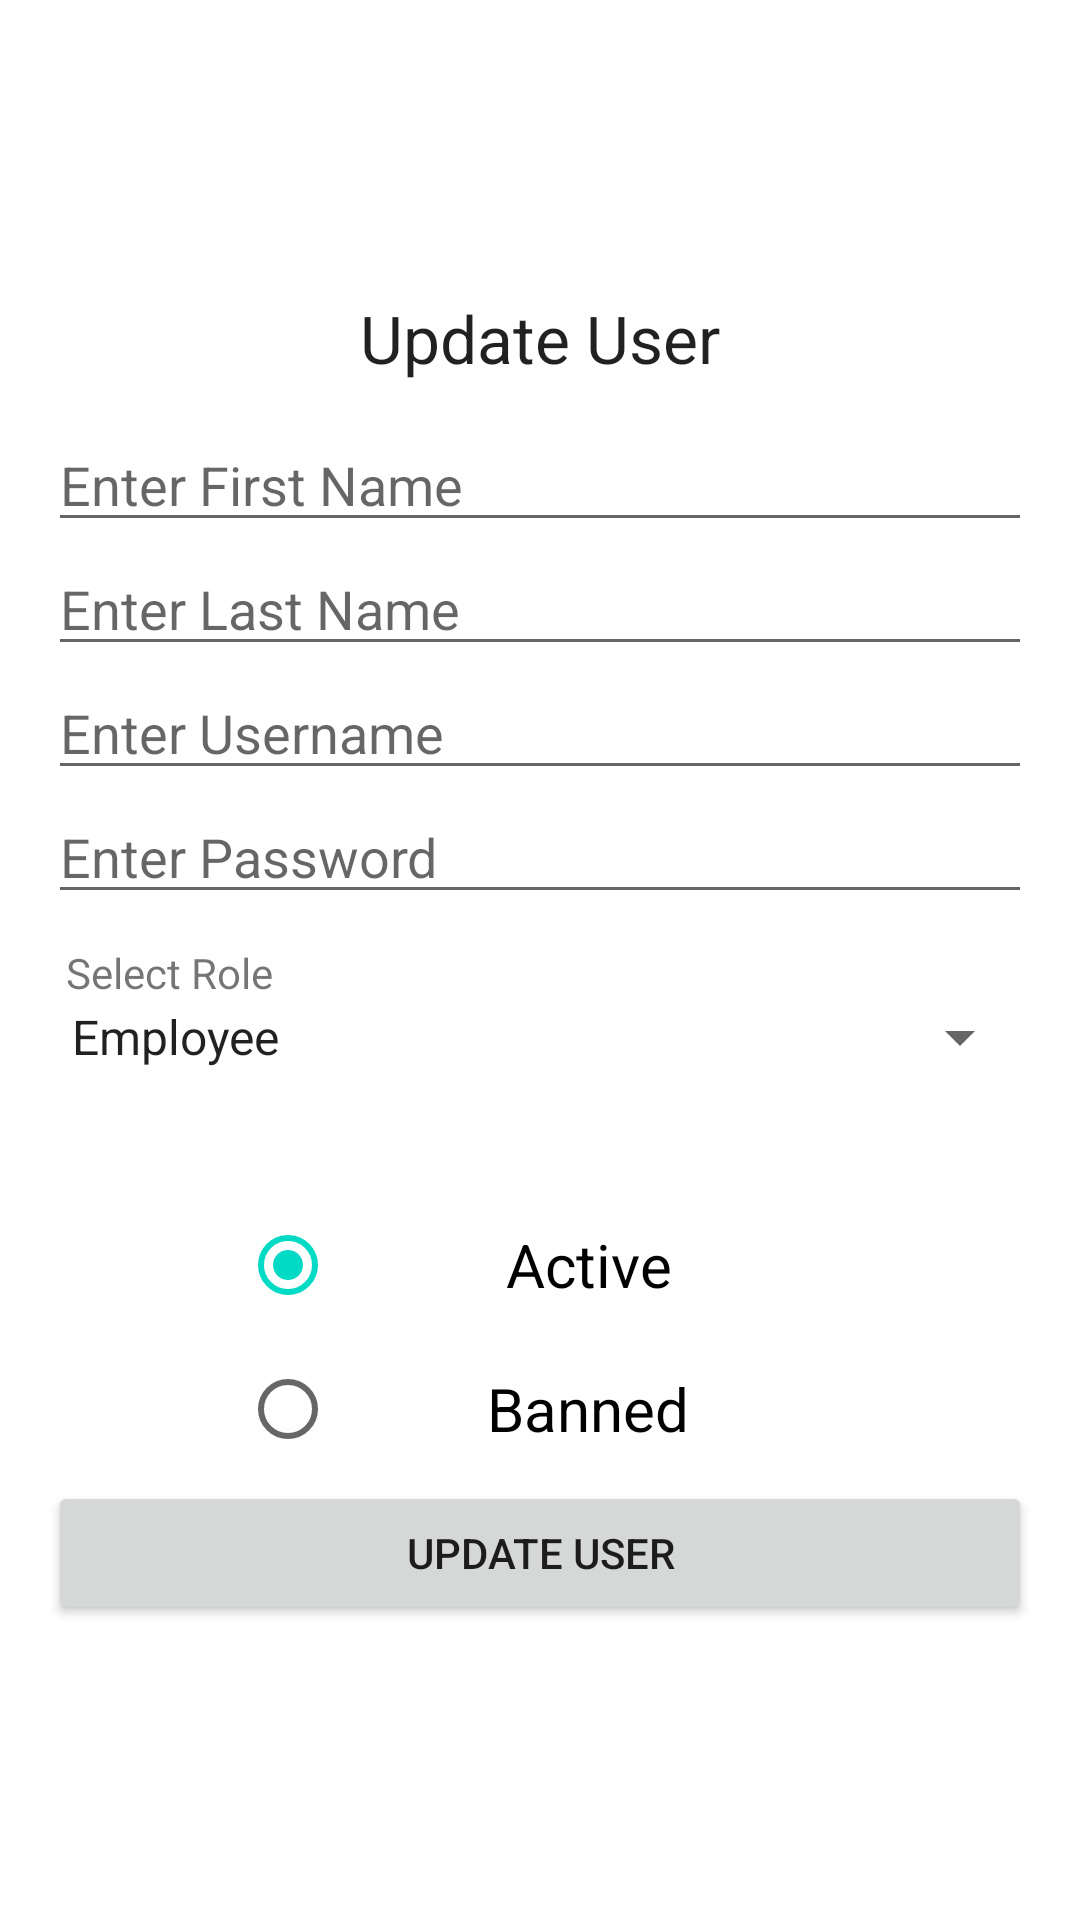

This screen was rendered from an Android layout file. Write that file and the resources it references.
<!-- AndroidManifest.xml: application theme Theme.Onehub -->
<!-- res/layout/dialogue_update_user.xml -->
<?xml version="1.0" encoding="utf-8"?>
<RelativeLayout xmlns:android="http://schemas.android.com/apk/res/android"
    xmlns:app="http://schemas.android.com/apk/res-auto"
    xmlns:tools="http://schemas.android.com/tools"
    android:layout_width="match_parent"
    android:layout_height="match_parent"
    tools:context=".activities.ManageUsersActivity">


    <LinearLayout
        android:layout_width="match_parent"
        android:layout_height="wrap_content"
        android:layout_centerVertical="true"
        android:orientation="vertical"
        android:padding="16dp">

        <TextView
            android:layout_width="match_parent"
            android:layout_height="wrap_content"
            android:layout_marginBottom="12dp"
            android:text="Update User"
            android:textAlignment="center"
            android:textAppearance="@style/Base.TextAppearance.AppCompat.Large" />
        <EditText
            android:id="@+id/edtFN_UPDATE"
            android:layout_width="match_parent"
            android:layout_height="wrap_content"
            android:hint="Enter First Name" />

        <EditText
            android:id="@+id/edtLN_UPDATE"
            android:layout_width="match_parent"
            android:layout_height="wrap_content"
            android:hint="Enter Last Name" />

        <EditText
            android:id="@+id/edtUN_UPDATE"
            android:layout_width="match_parent"
            android:layout_height="wrap_content"
            android:hint="Enter Username" />

        <EditText
            android:id="@+id/edtPWD_UPDATE"
            android:layout_width="match_parent"
            android:layout_height="wrap_content"
            android:inputType="textPassword"
            android:hint="Enter Password" />


        <TextView
            android:layout_width="match_parent"
            android:layout_height="wrap_content"
            android:layout_marginTop="10dp"
            android:paddingLeft="6dp"
            android:text="Select Role" />

        <Spinner
            android:id="@+id/rolesSpinner_UPDATE"
            android:layout_width="match_parent"
            android:layout_height="wrap_content"
            android:entries="@array/roles" />

        <RadioGroup
            android:id="@+id/statusRadioGroup"
            android:layout_width="match_parent"
            android:layout_height="wrap_content"
            android:layout_centerInParent="true"
            android:layout_gravity="center"
            android:layout_marginStart="10dp"
            android:layout_marginTop="40dp"
            android:layout_marginEnd="10dp"
            android:gravity="center">

            
            <RadioButton
                android:id="@+id/activeRB"
                android:layout_width="200dp"
                android:layout_height="wrap_content"
                android:layout_gravity="center"
                android:checked="true"
                android:padding="4dp"
                android:text="Active"
                android:textAlignment="center"
                android:textSize="20sp" />

            
            <RadioButton
                android:id="@+id/bannedRB"
                android:layout_width="200dp"
                android:layout_height="wrap_content"
                android:layout_gravity="center"
                android:checked="false"
                android:padding="4dp"
                android:text="Banned"
                android:textAlignment="center"
                android:textSize="20sp" />



        </RadioGroup>










        <Button
            android:id="@+id/btnUpdateUser"
            android:layout_width="match_parent"
            android:layout_height="wrap_content"
            android:text="Update User" />



    </LinearLayout>

</RelativeLayout>
<!-- resources referenced by this layout -->
<resources>
  <array name="roles">
          <item>Employee</item>
          <item>Admin</item>
      </array>
  <style name="Theme.Onehub" parent="Theme.MaterialComponents.DayNight.DarkActionBar">
          
          <item name="colorPrimary">@color/purple_500</item>
          <item name="colorPrimaryVariant">@color/purple_700</item>
          <item name="colorOnPrimary">@color/white</item>
          
          <item name="colorSecondary">@color/teal_200</item>
          <item name="colorSecondaryVariant">@color/teal_700</item>
          <item name="colorOnSecondary">@color/black</item>
          
          <item name="android:statusBarColor">?attr/colorPrimaryVariant</item>
          
      </style>
  <!-- not gathered from this repository: default colours our renderer supplied (Android Studio template values) -->
  <color name="purple_500">#FF6200EE</color>
  <color name="purple_700">#FF3700B3</color>
  <color name="teal_200">#FF03DAC5</color>
  <color name="teal_700">#FF018786</color>
  <color name="black">#FF000000</color>
  <color name="white">#FFFFFFFF</color>
</resources>
